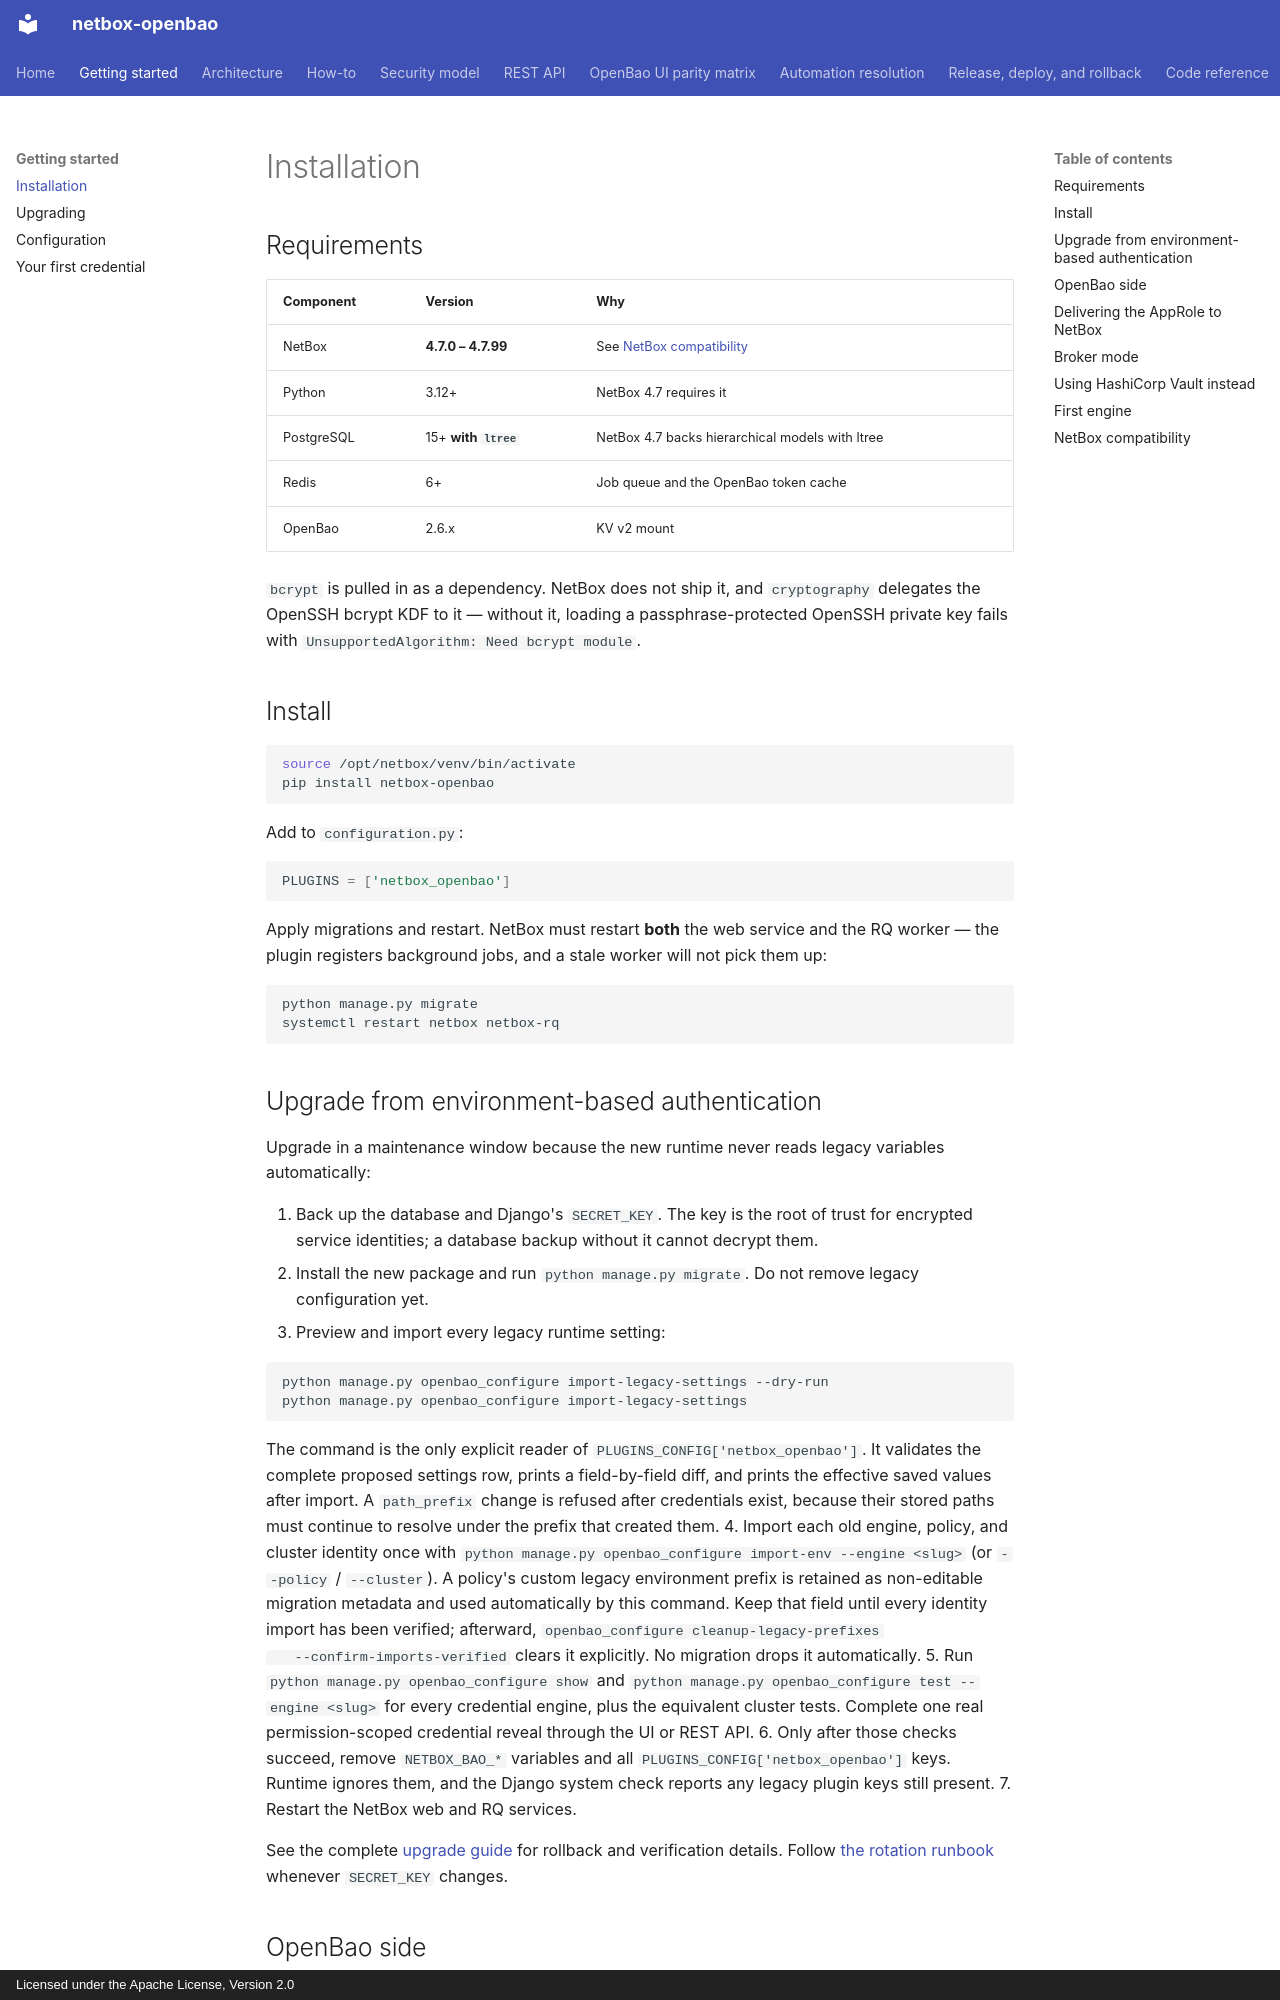

repository: emersonfelipesp/netbox-openbao · page: installation/index.html · generator: mkdocs · copyright: Licensed under the Apache License, Version 2.0

# Installation

## Requirements

| Component | Version | Why |
|---|---|---|
| NetBox | **4.7.0 – 4.7.99** | See [NetBox compatibility](#netbox-compatibility) |
| Python | 3.12+ | NetBox 4.7 requires it |
| PostgreSQL | 15+ **with `ltree`** | NetBox 4.7 backs hierarchical models with ltree |
| Redis | 6+ | Job queue and the OpenBao token cache |
| OpenBao | 2.6.x | KV v2 mount |

`bcrypt` is pulled in as a dependency. NetBox does not ship it, and
`cryptography` delegates the OpenSSH bcrypt KDF to it — without it, loading a
passphrase-protected OpenSSH private key fails with
`UnsupportedAlgorithm: Need bcrypt module`.

## Install

```bash
source /opt/netbox/venv/bin/activate
pip install netbox-openbao
```

Add to `configuration.py`:

```python
PLUGINS = ['netbox_openbao']
```

Apply migrations and restart. NetBox must restart **both** the web service and
the RQ worker — the plugin registers background jobs, and a stale worker will
not pick them up:

```bash
python manage.py migrate
systemctl restart netbox netbox-rq
```

## Upgrade from environment-based authentication

Upgrade in a maintenance window because the new runtime never reads legacy
variables automatically:

1. Back up the database and Django's `SECRET_KEY`. The key is the root of trust
   for encrypted service identities; a database backup without it cannot
   decrypt them.
2. Install the new package and run `python manage.py migrate`. Do not remove
   legacy configuration yet.
3. Preview and import every legacy runtime setting:

   ```bash
   python manage.py openbao_configure import-legacy-settings --dry-run
   python manage.py openbao_configure import-legacy-settings
   ```

   The command is the only explicit reader of
   `PLUGINS_CONFIG['netbox_openbao']`. It validates the complete proposed
   settings row, prints a field-by-field diff, and prints the effective saved
   values after import. A `path_prefix` change is refused after credentials
   exist, because their stored paths must continue to resolve under the prefix
   that created them.
4. Import each old engine, policy, and cluster identity once with
   `python manage.py openbao_configure import-env --engine <slug>` (or
   `--policy` / `--cluster`). A policy's custom legacy environment prefix is
   retained as non-editable migration metadata and used automatically by this
   command. Keep that field until every identity import has been verified;
   afterward, `openbao_configure cleanup-legacy-prefixes
   --confirm-imports-verified` clears it explicitly. No migration drops it
   automatically.
5. Run `python manage.py openbao_configure show` and
   `python manage.py openbao_configure test --engine <slug>` for every
   credential engine, plus the equivalent cluster tests. Complete one real
   permission-scoped credential reveal through the UI or REST API.
6. Only after those checks succeed, remove `NETBOX_BAO_*` variables and all
   `PLUGINS_CONFIG['netbox_openbao']` keys. Runtime ignores them, and the Django
   system check reports any legacy plugin keys still present.
7. Restart the NetBox web and RQ services.

See the complete [upgrade guide](upgrading.md) for rollback and verification
details. Follow [the rotation runbook](configuration.md#secret_key-root-of-trust)
whenever `SECRET_KEY` changes.
